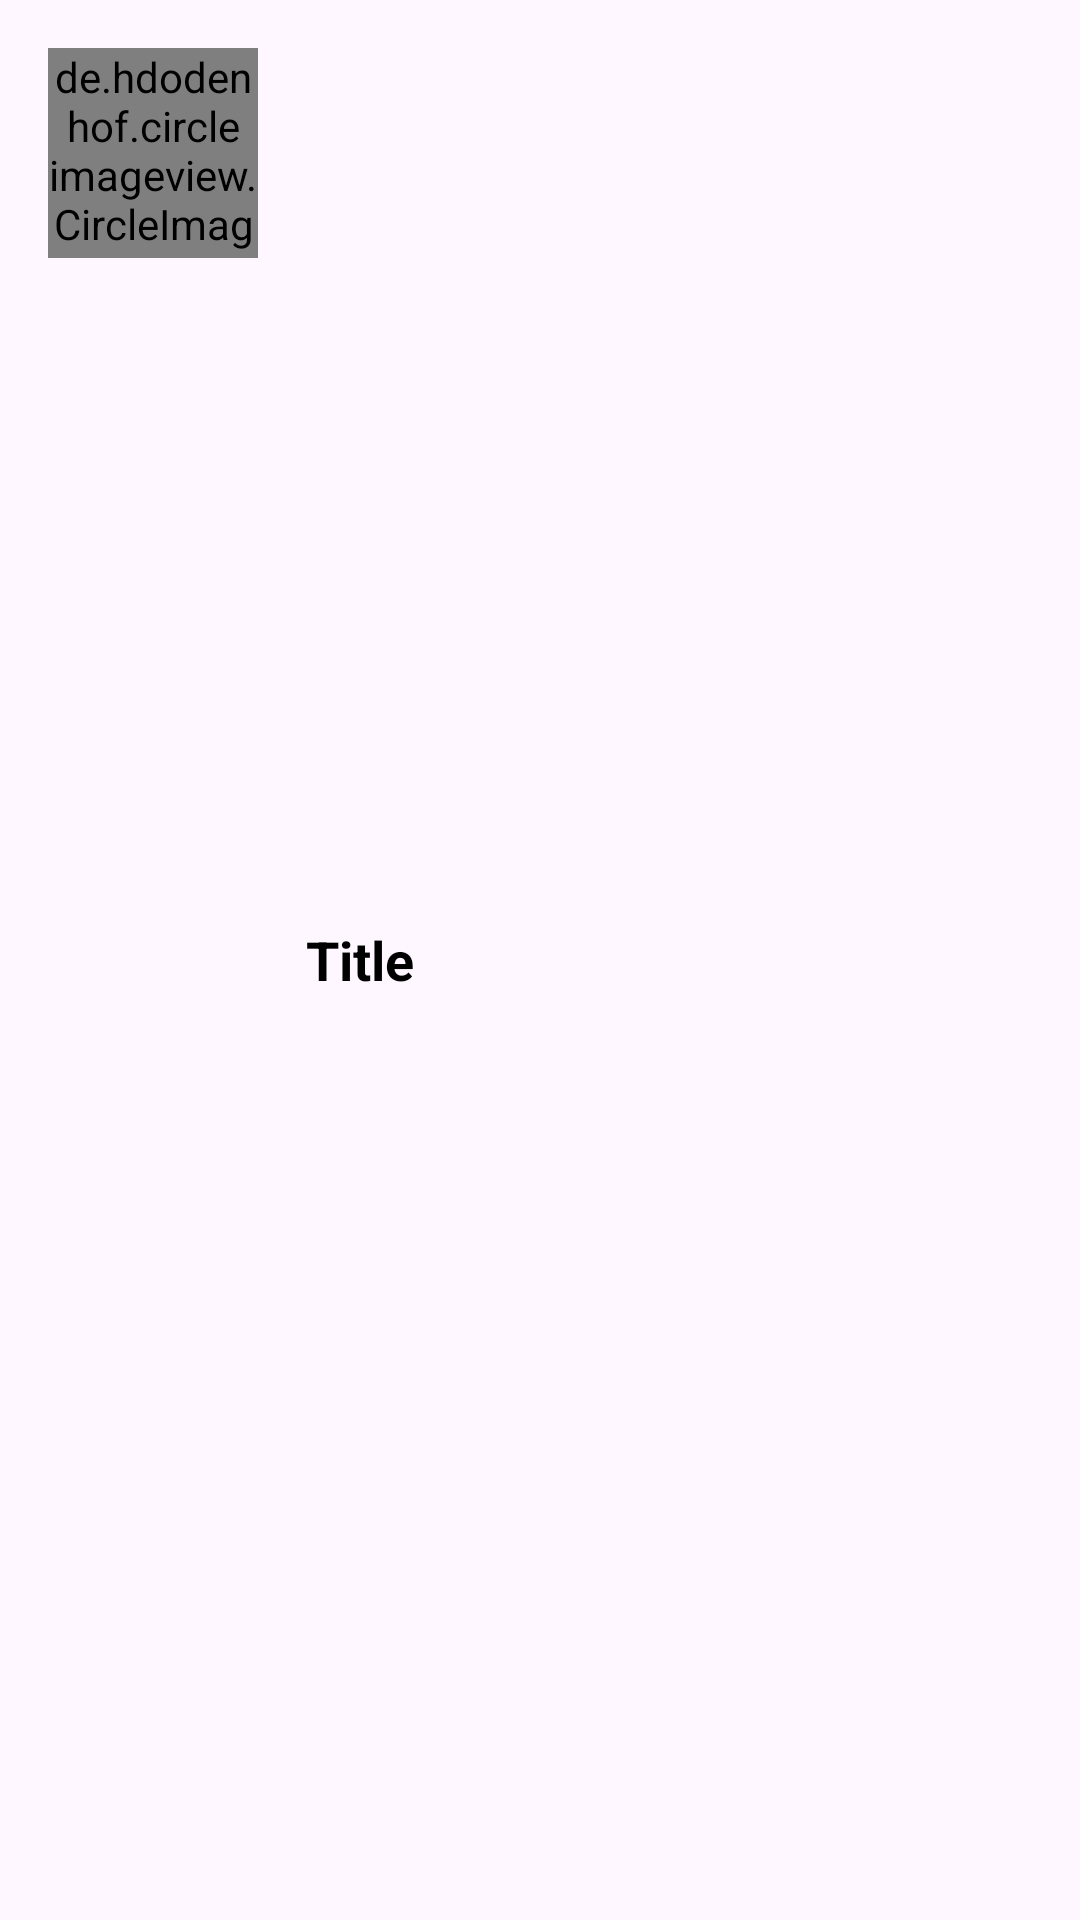

Here is an Android app screen rendered from its layout file. Give the layout XML and the strings, colors and styles it references.
<!-- AndroidManifest.xml: application theme Theme.AppEducativa -->
<!-- res/layout/activity_categoria_item.xml -->
<?xml version="1.0" encoding="utf-8"?>
<LinearLayout xmlns:android="http://schemas.android.com/apk/res/android"
    xmlns:app="http://schemas.android.com/apk/res-auto"
    android:orientation="horizontal"
    android:padding="16dp"
    android:background="@drawable/category_bg"
    android:layout_margin="4dp"
    android:layout_width="match_parent"
    android:layout_height="wrap_content">

    <de.hdodenhof.circleimageview.CircleImageView
        android:id="@+id/image_view"
        android:layout_width="70dp"
        android:layout_height="70dp"
        android:src="@color/colorPrimary"/>
    <TextView
        android:id="@+id/title"
        android:layout_width="0dp"
        android:layout_height="match_parent"
        android:layout_weight="1"
        android:text="Title"
        android:layout_marginStart="8dp"
        android:layout_marginEnd="8dp"
        android:textColor="@android:color/black"
        android:textStyle="bold"
        android:textSize="18sp"
        android:gravity="center_vertical"
        android:padding="8dp"/>


</LinearLayout>
<!-- resources referenced by this layout -->
<resources>
  <color name="colorPrimary">#FF55D394</color>
  <style name="Theme.AppEducativa" parent="Base.Theme.AppEducativa" />
  <style name="Base.Theme.AppEducativa" parent="Theme.Material3.DayNight.NoActionBar">
          
          
      </style>
</resources>
